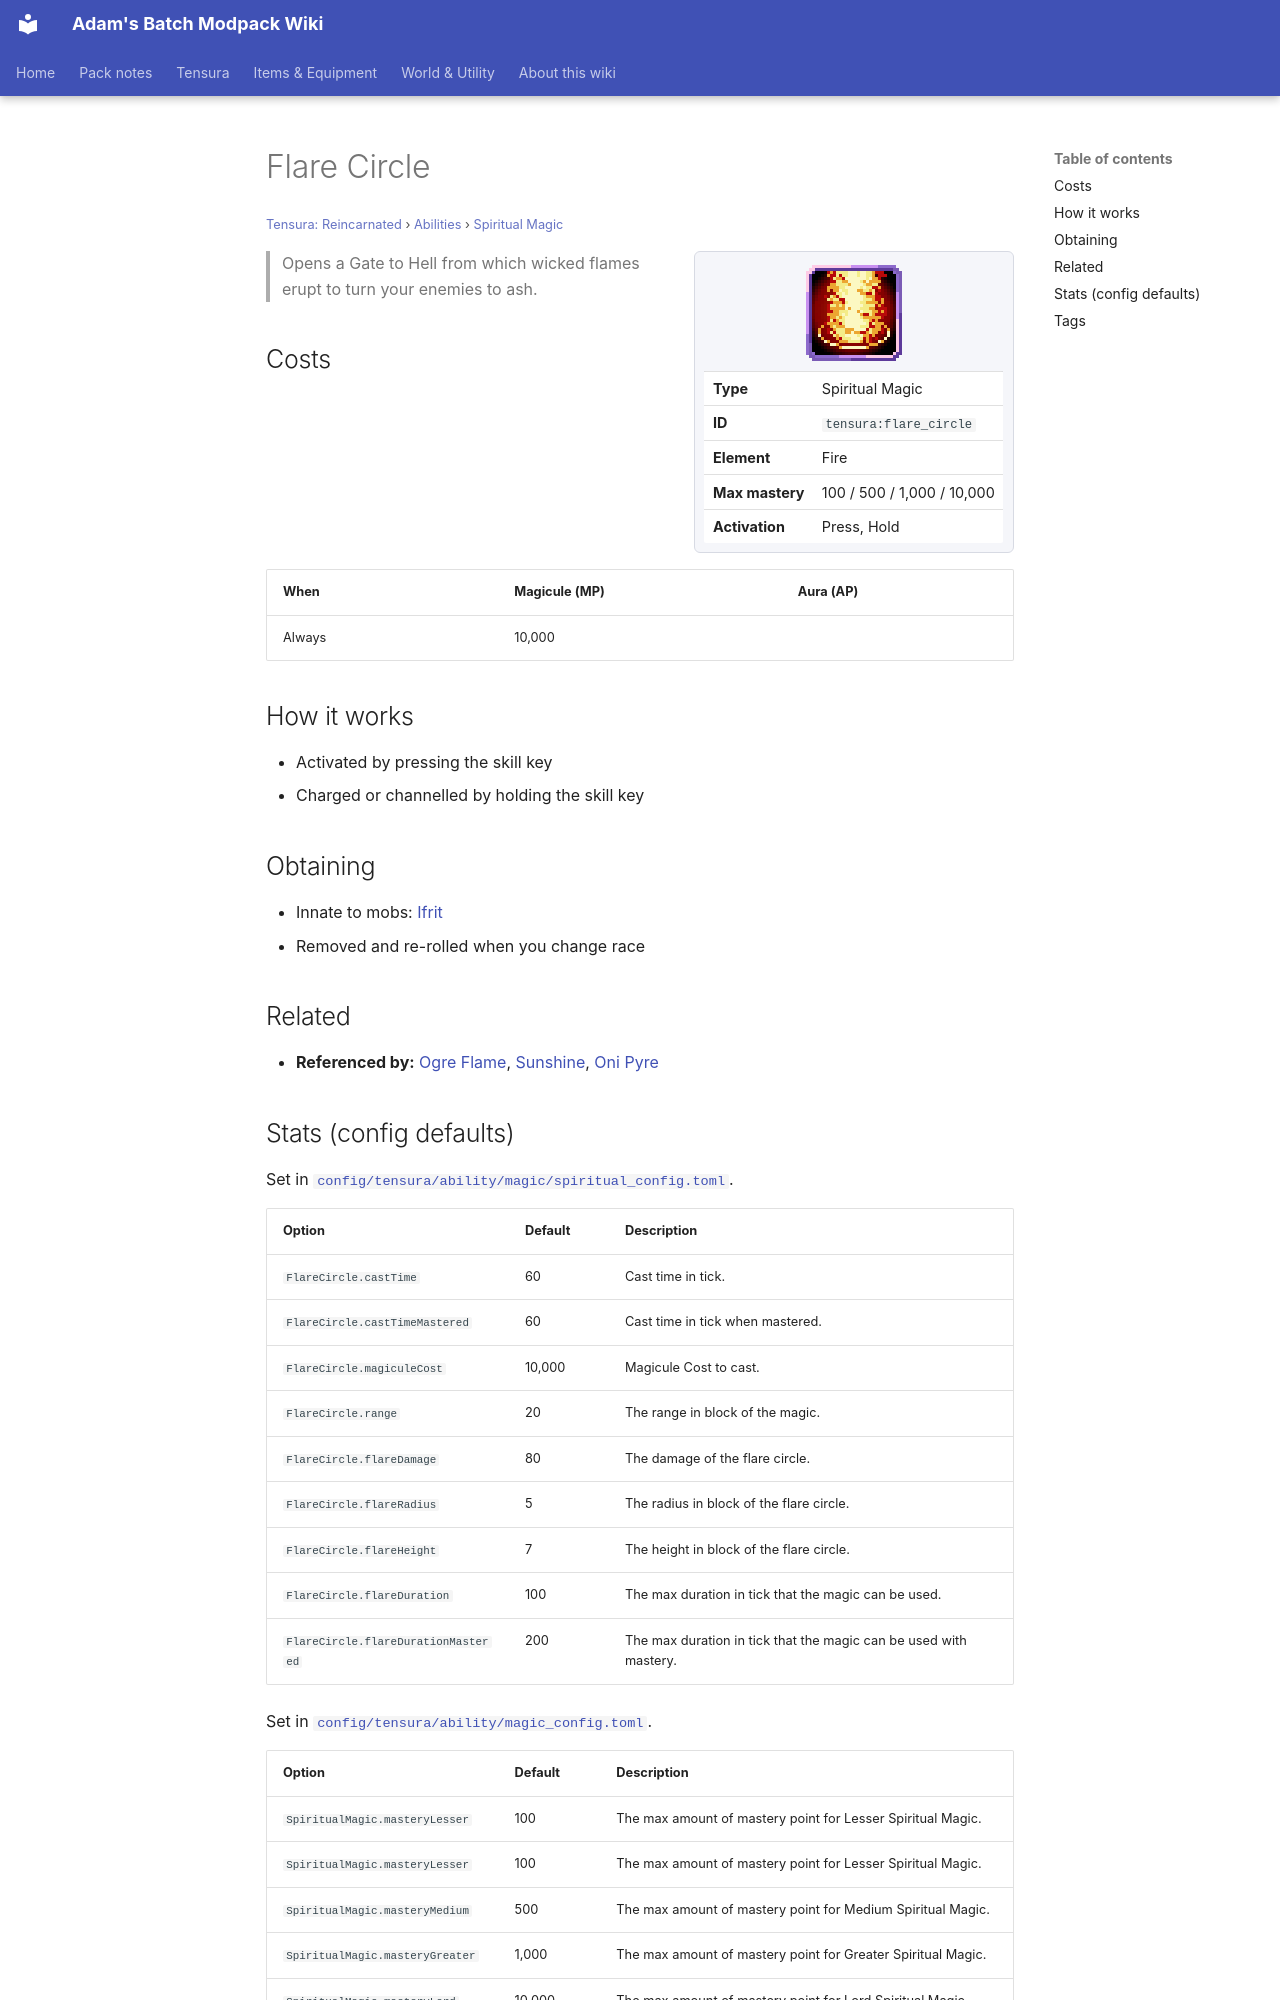

repository: Proteus-Nell/Adams-Batch-MC-Modpack-Wiki · page: tensura-reincarnated/abilities/spiritual-magic/flare-circle/index.html · generator: mkdocs

# Flare Circle

<small>[Tensura: Reincarnated](../../index.md) &rsaquo; [Abilities](../index.md) &rsaquo; [Spiritual Magic](index.md)</small>

<div class="infobox" markdown>

![Flare Circle](../../../assets/icons/tensura/skill/flare_circle.png)

| | |
|---|---|
| **Type** | Spiritual Magic |
| **ID** | `tensura:flare_circle` |
| **Element** | Fire |
| **Max mastery** | 100 / 500 / 1,000 / 10,000 |
| **Activation** | Press, Hold |

</div>

> Opens a Gate to Hell from which wicked flames erupt to turn your enemies to ash.

## Costs

| When | Magicule (MP) | Aura (AP) |
|---|---|---|
| Always | 10,000 |  |

## How it works

- Activated by pressing the skill key
- Charged or channelled by holding the skill key

## Obtaining

- Innate to mobs: [Ifrit](../../mobs/ifrit.md)
- Removed and re-rolled when you change race

## Related

- **Referenced by:** [Ogre Flame](../battlewill/ogre-flame.md), [Sunshine](../../../tr-nightmares/abilities/unique-skills/sunshine.md), [Oni Pyre](../../../tr-nightmares/abilities/battlewill/oni-pyre.md)
